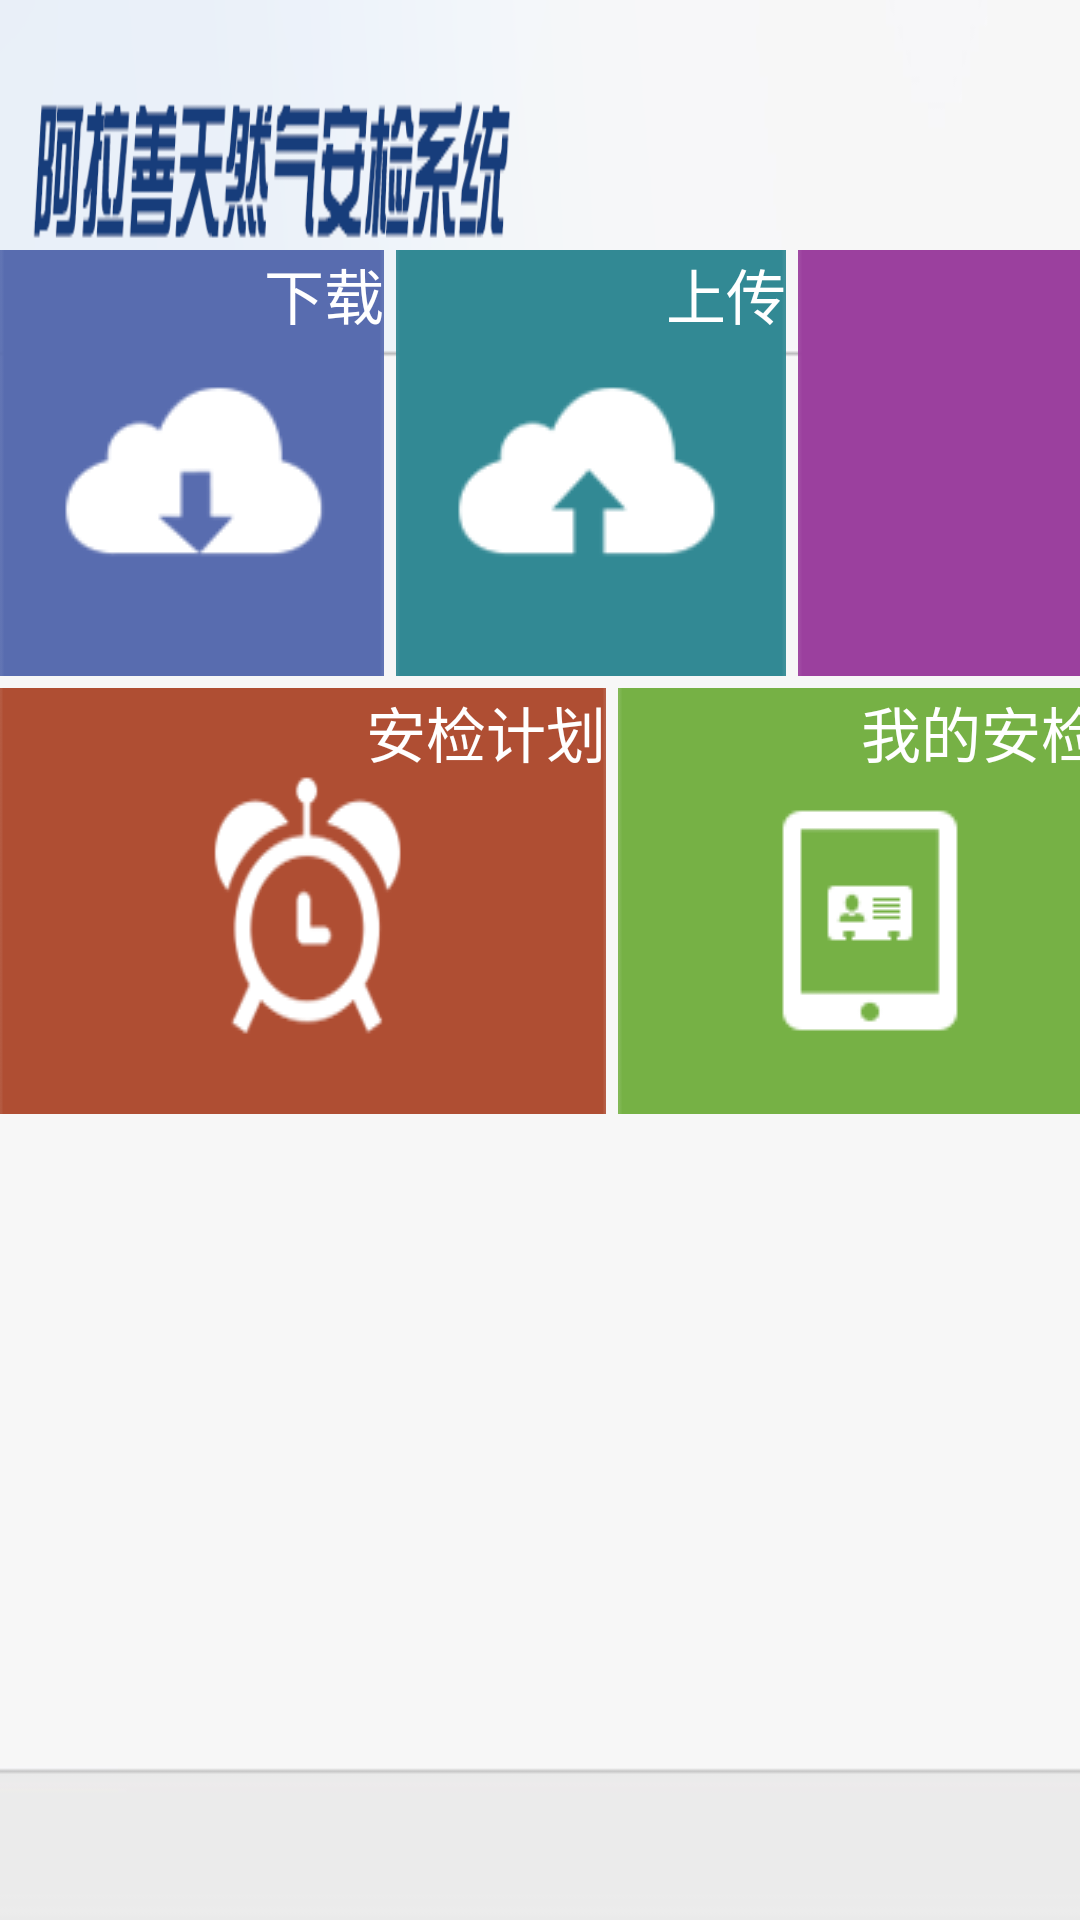

This screen was rendered from an Android layout file. Write that file and the resources it references.
<!-- AndroidManifest.xml: application theme android:Theme.NoTitleBar -->
<!-- res/layout/main.xml -->
<?xml version="1.0" encoding="utf-8"?>
    <LinearLayout xmlns:android="http://schemas.android.com/apk/res/android"
        xmlns:binding="http://www.gueei.com/android-binding/"
        android:layout_width="wrap_content"
        android:layout_height="wrap_content"
        android:background="@drawable/mainmenubg"
        android:orientation="vertical" >
        
        <TextView
            android:id="@+id/loginUserName"
            android:layout_width="match_parent"
            android:layout_height="100px"
            android:layout_marginRight="80px"
            android:gravity="right|bottom"
            android:textColor="@color/blue"
            android:textSize="@dimen/NoticeTopTitleSize" />
        
        <LinearLayout
            android:layout_width="wrap_content"
            android:layout_height="wrap_content"
            android:layout_gravity="center_horizontal"
            android:layout_marginTop="@dimen/Maintop" >

            <Button
                android:id="@+id/button1"
                android:layout_width="128dp"
                android:layout_height="142dp"
                android:layout_gravity="top|right"
                android:background="@drawable/xiazaibtnxml"
                android:gravity="right|top"
                android:text="下载"
                android:textColor="@color/white"
                android:textSize="@dimen/NoticeTopTitleSize"
                binding:onClick="JobDown" />

            <Button
                android:id="@+id/button2"
                android:layout_width="130dp"
                android:layout_height="142dp"
                android:layout_marginLeft="@dimen/Maingap"
                android:background="@drawable/shangchuanbtnxml"
                android:gravity="right|top"
                android:text="上传"
                android:textColor="@color/white"
                android:textSize="@dimen/NoticeTopTitleSize"
                binding:onClick="UpLoad" />

            <Button
                android:id="@+id/button3"
                android:layout_width="292dp"
                android:layout_height="142dp"
                android:layout_marginLeft="@dimen/Maingap"
                android:background="@drawable/shezhibtnxml"
                android:gravity="top|right|end"
                android:text="设置"
                android:textColor="@color/white"
                android:textSize="@dimen/NoticeTopTitleSize"
                binding:onClick="Setup" />
        </LinearLayout>

        <LinearLayout
            android:layout_width="wrap_content"
            android:layout_height="wrap_content"
            android:layout_gravity="center_horizontal"
            android:layout_marginTop="@dimen/Maingap" >

            <Button
                android:id="@+id/button4"
                android:layout_width="202dp"
                android:layout_height="142dp"
                android:background="@drawable/anjianbtnxml"
                android:gravity="right|top"
                android:text="安检计划"
                android:textColor="@color/white"
                android:textSize="@dimen/NoticeTopTitleSize"
                binding:onClick="BigAddress" />

            <Button
                android:id="@+id/button5"
                android:layout_width="161dp"
                android:layout_height="142dp"
                android:layout_marginLeft="@dimen/Maingap"
                android:background="@drawable/wodebtnxml"
                android:gravity="right|top"
                android:text="我的安检"
                android:textColor="@color/white"
                android:textSize="@dimen/NoticeTopTitleSize" 
                binding:onClick="MySecurity"/>
			<Button
                android:id="@+id/button7"
                android:layout_width="187dp"
                android:layout_height="142dp"
                android:layout_marginLeft="@dimen/Maingap"
                android:background="@drawable/gonggaobtnbtnxml"
                android:gravity="right|top"
                android:text="公告"
                android:textColor="@color/white"
                android:textSize="@dimen/NoticeTopTitleSize"
                 binding:onClick="Notice"  />
            <Button
                android:id="@+id/button8"
                android:layout_width="318dp"
                android:layout_height="142dp"
                android:layout_marginLeft="@dimen/Maingap"
                android:background="@drawable/yonghubtnxml"
                android:gravity="right|top"
                android:text="定制计划"
                android:textColor="@color/white"
                android:textSize="@dimen/NoticeTopTitleSize"
                android:visibility="gone"
                binding:onClick="CustomPlan" />

        </LinearLayout>
    </LinearLayout>
<!-- resources referenced by this layout -->
<resources>
  <color name="blue">#98a6d7</color>
  <color name="white">#ffffff</color>
  <dimen name="Maingap">4dp</dimen>
  <dimen name="Maintop">50dp</dimen>
  <dimen name="NoticeTopTitleSize">20sp</dimen>
  <!-- drawable anjianbtnxml (drawable-hdpi) -->
  <?xml version="1.0" encoding="UTF-8"?>
  <selector xmlns:android="http://schemas.android.com/apk/res/android" >  
        
      <item android:state_focused="true" android:state_enabled="true" android:state_pressed="false" android:drawable="@drawable/anjianbtn" />
         
      <item android:state_enabled="true" android:state_pressed="true" android:drawable="@drawable/anjianbtn_btn" />  
  	  
  	<item android:state_enabled="true" android:state_checked="true" android:drawable="@drawable/anjianbtn_btn"/>
  	   
      <item android:drawable="@drawable/anjianbtn" />  
  </selector>
  <!-- drawable gonggaobtnbtnxml (drawable-hdpi) -->
  <?xml version="1.0" encoding="UTF-8"?>
  <selector xmlns:android="http://schemas.android.com/apk/res/android" >  
        
      <item android:state_focused="true" android:state_enabled="true" android:state_pressed="false" android:drawable="@drawable/gonggaobtn" />
         
      <item android:state_enabled="true" android:state_pressed="true" android:drawable="@drawable/gonggaobtn_hover" />  
  	  
  	<item android:state_enabled="true" android:state_checked="true" android:drawable="@drawable/gonggaobtn_hover"/>
  	   
      <item android:drawable="@drawable/gonggaobtn" />  
  </selector>
  <!-- drawable shezhibtnxml (drawable-hdpi) -->
  <?xml version="1.0" encoding="UTF-8"?>
  <selector xmlns:android="http://schemas.android.com/apk/res/android" >  
        
      <item android:state_focused="true" android:state_enabled="true" android:state_pressed="false" android:drawable="@drawable/shezhibtn" />
         
      <item android:state_enabled="true" android:state_pressed="true" android:drawable="@drawable/shezhibtn_hover" />  
  	  
  	<item android:state_enabled="true" android:state_checked="true" android:drawable="@drawable/shezhibtn_hover"/>
  	   
      <item android:drawable="@drawable/shezhibtn" />  
  </selector>
  <!-- drawable wodebtnxml (drawable-hdpi) -->
  <?xml version="1.0" encoding="UTF-8"?>
  <selector xmlns:android="http://schemas.android.com/apk/res/android" >  
        
      <item android:state_focused="true" android:state_enabled="true" android:state_pressed="false" android:drawable="@drawable/wodebtn" />
         
      <item android:state_enabled="true" android:state_pressed="true" android:drawable="@drawable/wodebtn_hover" />  
  	  
  	<item android:state_enabled="true" android:state_checked="true" android:drawable="@drawable/wodebtn_hover"/>
  	   
      <item android:drawable="@drawable/wodebtn" />  
  </selector>
  <!-- drawable xiazaibtnxml (drawable-hdpi) -->
  <?xml version="1.0" encoding="UTF-8"?>
  <selector xmlns:android="http://schemas.android.com/apk/res/android" >  
        
      <item android:state_focused="true" android:state_enabled="true" android:state_pressed="false" android:drawable="@drawable/xiazaibtn" />
         
      <item android:state_enabled="true" android:state_pressed="true" android:drawable="@drawable/xiazaibtn_hover" />  
  	  
  	<item android:state_enabled="true" android:state_checked="true" android:drawable="@drawable/xiazaibtn_hover"/>
  	   
      <item android:drawable="@drawable/xiazaibtn" />  
  </selector>
  <!-- drawable yonghubtnxml (drawable-hdpi) -->
  <?xml version="1.0" encoding="UTF-8"?>
  <selector xmlns:android="http://schemas.android.com/apk/res/android" >  
        
      <item android:state_focused="true" android:state_enabled="true" android:state_pressed="false" android:drawable="@drawable/yonghubtn" />"
         
      <item android:state_enabled="true" android:state_pressed="true" android:drawable="@drawable/yonghubtn_hover" />  
  	  
  	<item android:state_enabled="true" android:state_checked="true" android:drawable="@drawable/yonghubtn_hover"/>
  	   
      <item android:drawable="@drawable/yonghubtn" />  
  </selector>
</resources>
